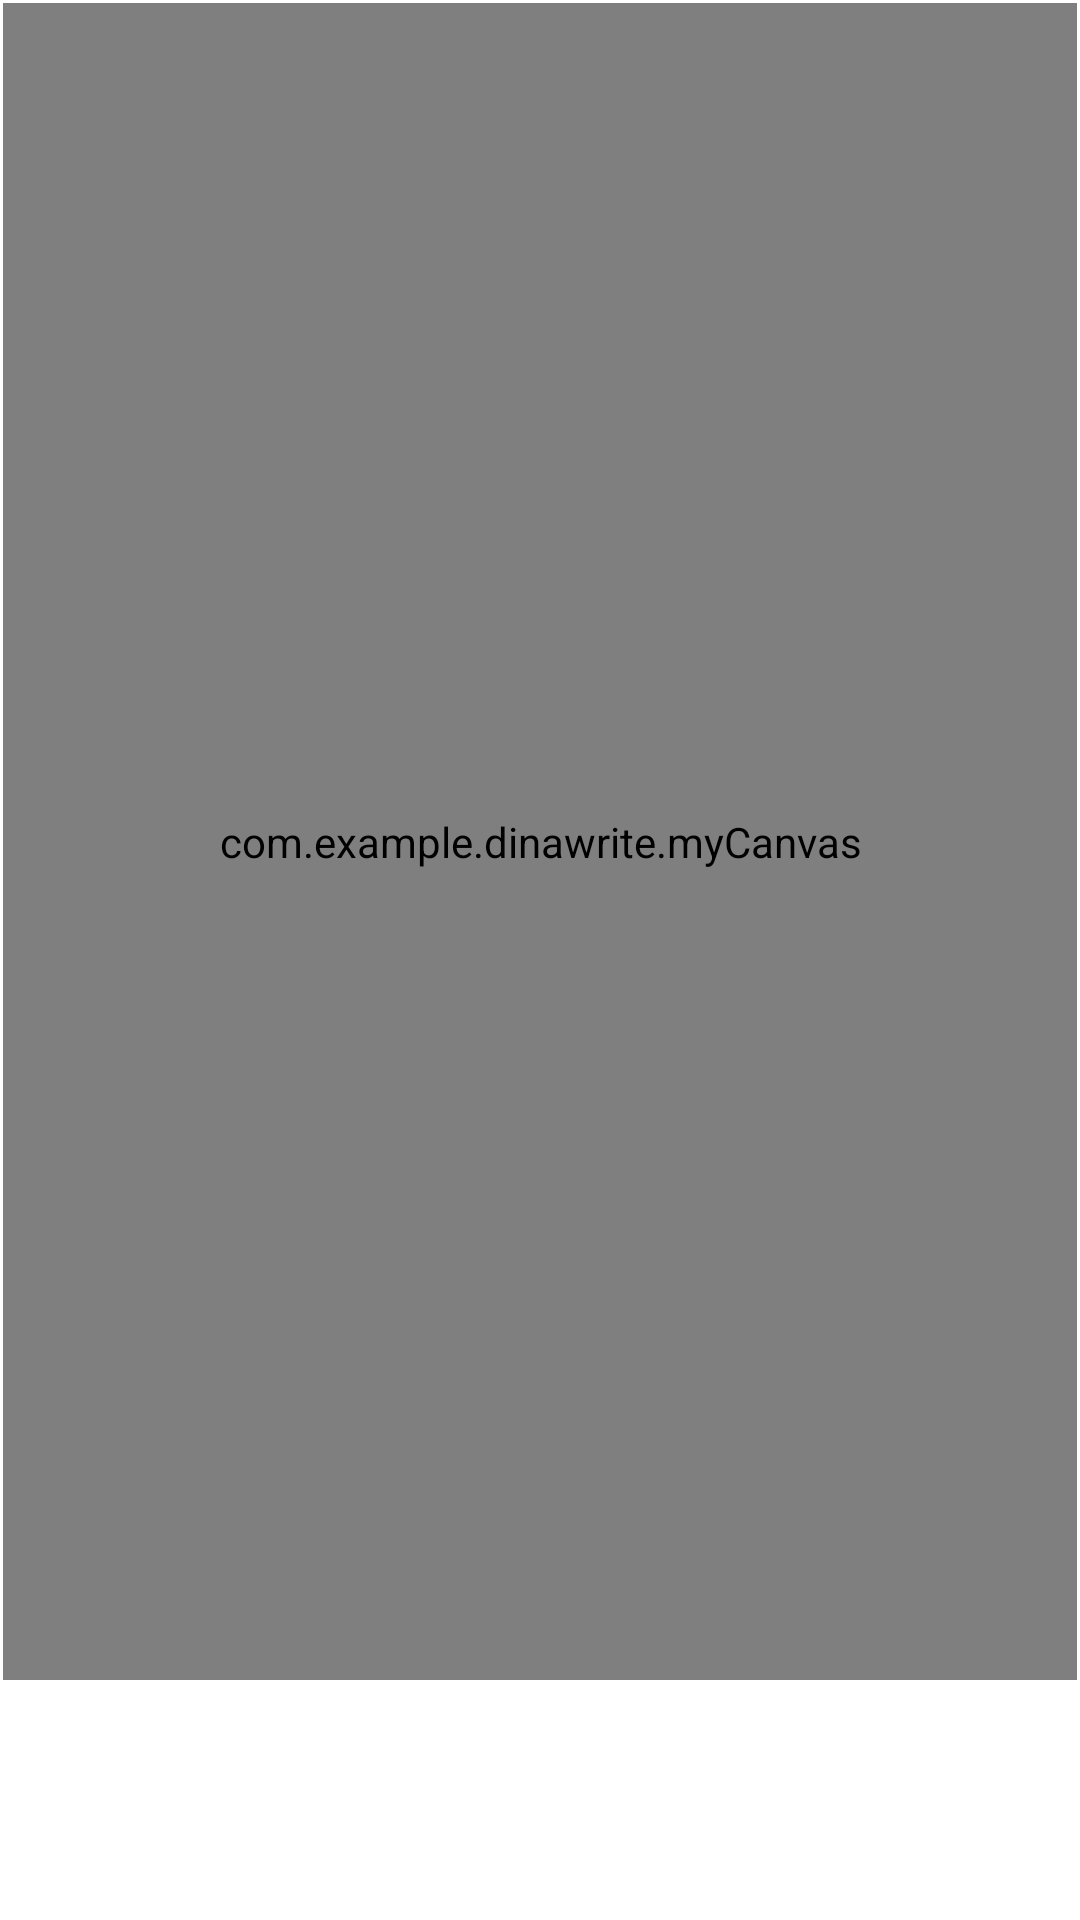

Write the Android layout XML for this screen, with the resource values it uses.
<!-- AndroidManifest.xml: application theme Theme.DinaWrite -->
<!-- res/layout/activity_main.xml -->
<?xml version="1.0" encoding="utf-8"?>
<androidx.constraintlayout.widget.ConstraintLayout xmlns:android="http://schemas.android.com/apk/res/android"
    xmlns:app="http://schemas.android.com/apk/res-auto"
    xmlns:tools="http://schemas.android.com/tools"
    android:layout_width="match_parent"
    android:layout_height="match_parent"
    tools:context=".MainActivity">

    <LinearLayout
        android:id="@+id/linearLayout"
        android:layout_width="0dp"
        android:layout_height="0dp"
        android:layout_marginStart="1dp"
        android:layout_marginTop="1dp"
        android:layout_marginEnd="1dp"
        android:layout_marginBottom="1dp"
        android:orientation="vertical"
        app:layout_constraintBottom_toBottomOf="parent"
        app:layout_constraintEnd_toEndOf="parent"
        app:layout_constraintStart_toStartOf="parent"
        app:layout_constraintTop_toTopOf="parent">

        <com.example.dinawrite.myCanvas
            android:id="@+id/drawing_view"
            android:layout_width="match_parent"
            android:layout_height="200dp"
            android:layout_weight="6"
            android:background="#80FFFFFF" />

        <LinearLayout
            android:layout_width="match_parent"
            android:layout_height="wrap_content"
            android:layout_weight="1"
            android:orientation="horizontal">

            <TextView
                android:id="@+id/panel"
                android:layout_width="match_parent"
                android:layout_height="match_parent" />
        </LinearLayout>

    </LinearLayout>
</androidx.constraintlayout.widget.ConstraintLayout>
<!-- resources referenced by this layout -->
<resources>
  <style name="Theme.DinaWrite" parent="Theme.MaterialComponents.DayNight.NoActionBar">
          
          <item name="colorPrimary">@color/purple_500</item>
          <item name="colorPrimaryVariant">@color/purple_700</item>
          <item name="colorOnPrimary">@color/white</item>
          
          <item name="colorSecondary">@color/teal_200</item>
          <item name="colorSecondaryVariant">@color/teal_700</item>
          <item name="colorOnSecondary">@color/black</item>
          
          <item name="android:statusBarColor" tools:targetApi="l">?attr/colorPrimaryVariant</item>
          
      </style>
  <color name="purple_500">#1a2841</color>
  <color name="purple_700">#1a2841</color>
  <color name="white">#FFFFFFFF</color>
  <color name="teal_200">#FF03DAC5</color>
  <color name="teal_700">#FF018786</color>
  <color name="black">#FF000000</color>
</resources>
